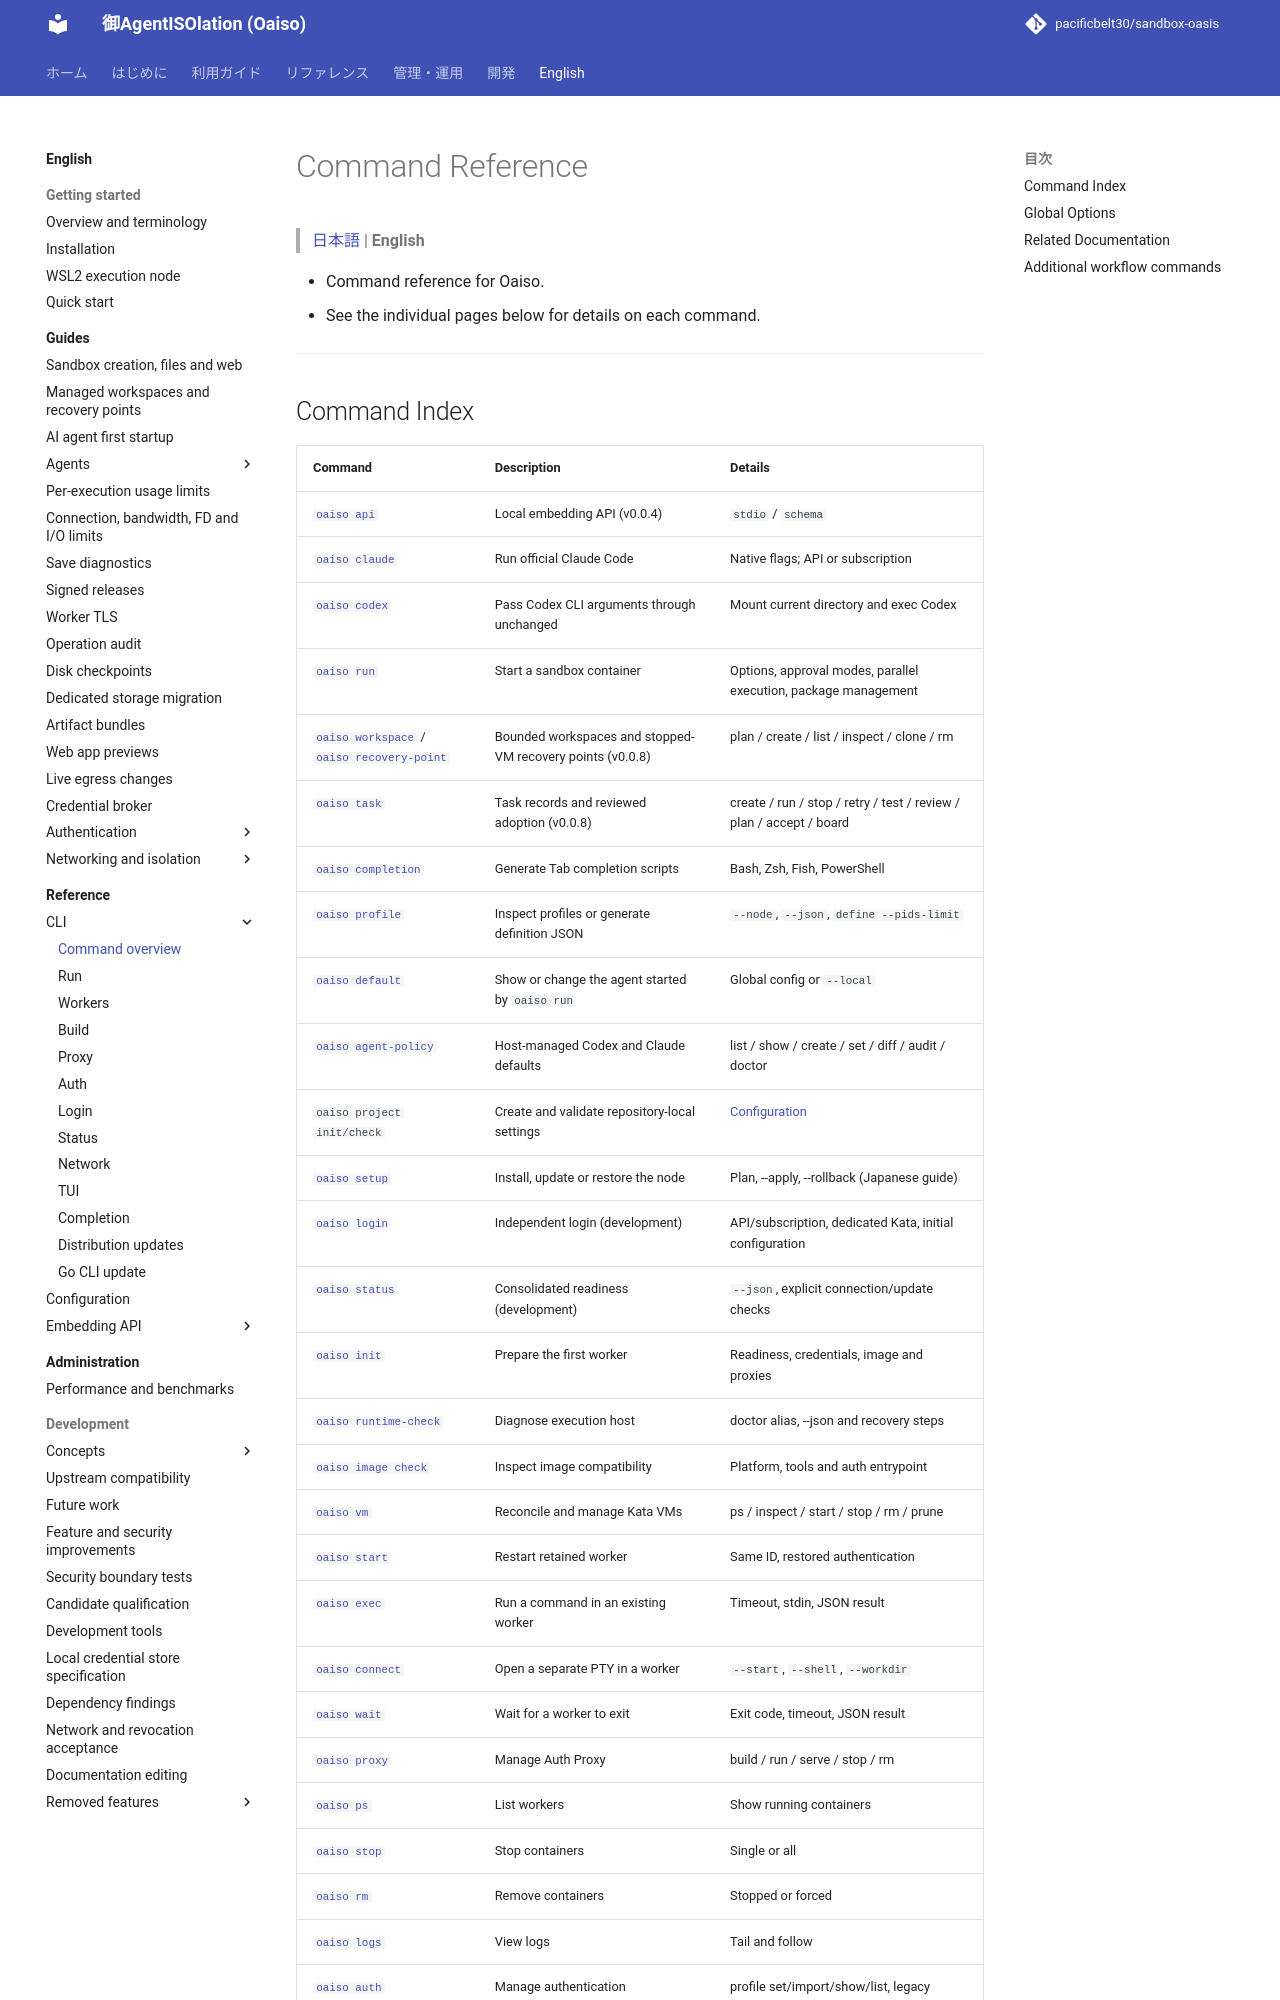

repository: pacificbelt30/sandbox-oasis · page: en/commands/index.html · generator: mkdocs

# Command Reference

> [日本語](../commands.md) | **English**

- Command reference for Oaiso.
- See the individual pages below for details on each command.

---

## Command Index

| Command | Description | Details |
|---|---|---|
| [`oaiso api`](local-api-sdk.md) | Local embedding API (v0.0.4) | `stdio` / `schema` |
| [`oaiso claude`](claude-code.md) | Run official Claude Code | Native flags; API or subscription |
| [`oaiso codex`](commands/run.md#launch-codex-cli-directly) | Pass Codex CLI arguments through unchanged | Mount current directory and exec Codex |
| [`oaiso run`](commands/run.md) | Start a sandbox container | Options, approval modes, parallel execution, package management |
| [`oaiso workspace`](guides/managed-workspaces.md) / [`oaiso recovery-point`](guides/managed-workspaces.md) | Bounded workspaces and stopped-VM recovery points (v0.0.8) | plan / create / list / inspect / clone / rm |
| [`oaiso task`](guides/tasks.md) | Task records and reviewed adoption (v0.0.8) | create / run / stop / retry / test / review / plan / accept / board |
| [`oaiso completion`](commands/completion.md) | Generate Tab completion scripts | Bash, Zsh, Fish, PowerShell |
| [`oaiso profile`](commands/run.md#resource-profiles) | Inspect profiles or generate definition JSON | `--node`, `--json`, `define --pids-limit` |
| [`oaiso default`](configuration.md#project-settings) | Show or change the agent started by `oaiso run` | Global config or `--local` |
| [`oaiso agent-policy`](guides/agent-policies.md) | Host-managed Codex and Claude defaults | list / show / create / set / diff / audit / doctor |
| `oaiso project init/check` | Create and validate repository-local settings | [Configuration](configuration.md#project-settings) |
| [`oaiso setup`](../setup.md) | Install, update or restore the node | Plan, --apply, --rollback (Japanese guide) |
| [`oaiso login`](commands/login.md) | Independent login (development) | API/subscription, dedicated Kata, initial configuration |
| [`oaiso status`](commands/status.md) | Consolidated readiness (development) | `--json`, explicit connection/update checks |
| [`oaiso init`](getting-started.md) | Prepare the first worker | Readiness, credentials, image and proxies |
| [`oaiso runtime-check`](../troubleshooting.md) | Diagnose execution host | doctor alias, --json and recovery steps |
| [`oaiso image check`](commands/build.md) | Inspect image compatibility | Platform, tools and auth entrypoint |
| [`oaiso vm`](../vm.md) | Reconcile and manage Kata VMs | ps / inspect / start / stop / rm / prune |
| [`oaiso start`](commands/worker.md) | Restart retained worker | Same ID, restored authentication |
| [`oaiso exec`](commands/worker.md) | Run a command in an existing worker | Timeout, stdin, JSON result |
| [`oaiso connect`](commands/worker.md#oaiso-connect) | Open a separate PTY in a worker | `--start`, `--shell`, `--workdir` |
| [`oaiso wait`](commands/worker.md) | Wait for a worker to exit | Exit code, timeout, JSON result |
| [`oaiso proxy`](commands/proxy.md) | Manage Auth Proxy | build / run / serve / stop / rm |
| [`oaiso ps`](commands/worker.md#oaiso-ps) | List workers | Show running containers |
| [`oaiso
